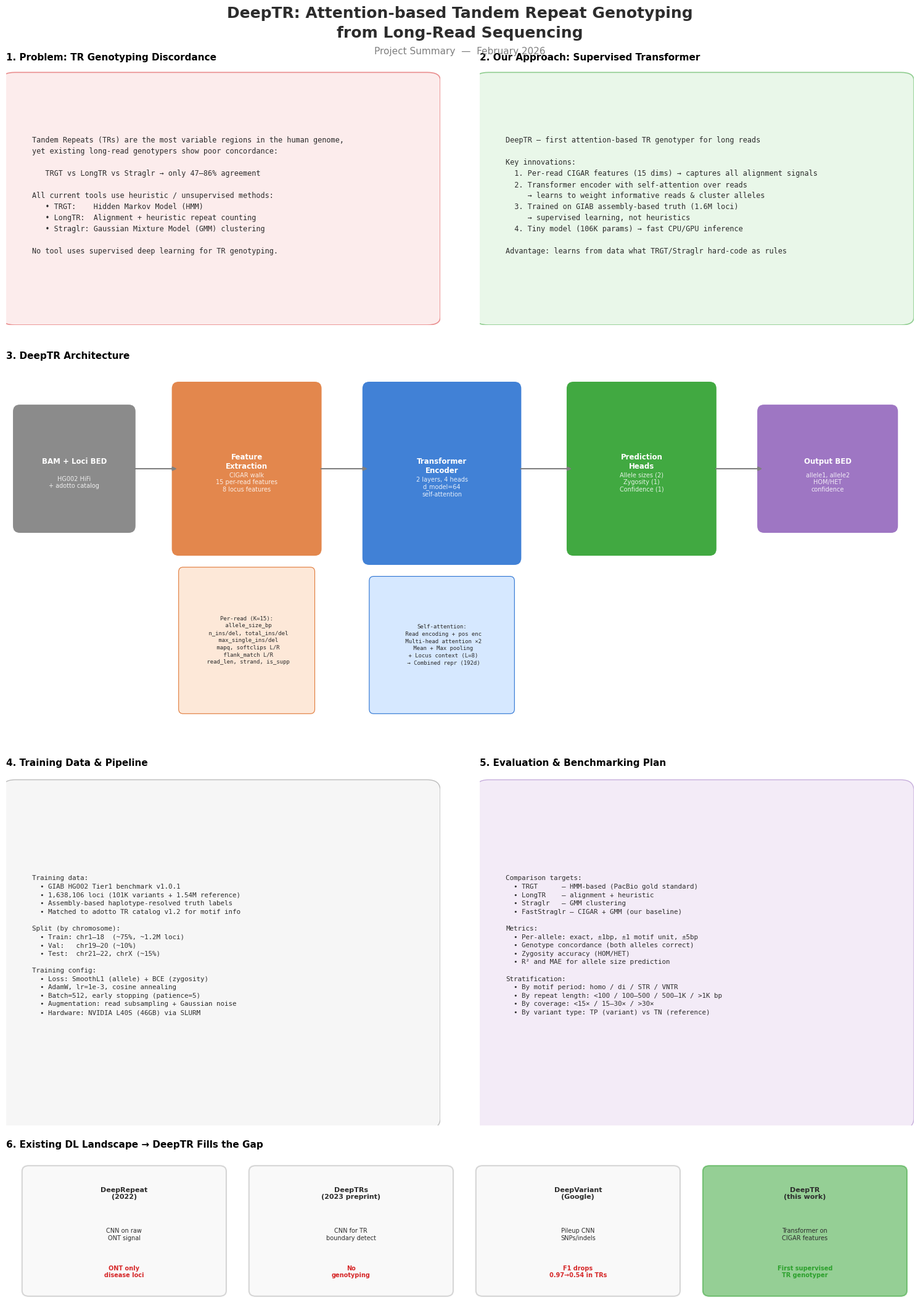

Source code (Python): (Note: this script raises an exception after producing the figure.)
"""Generate DeepTR project summary figure as PDF."""

import matplotlib
matplotlib.use("Agg")
import matplotlib.pyplot as plt
import matplotlib.patches as mpatches
from matplotlib.patches import FancyBboxPatch, FancyArrowPatch
import numpy as np

# ── Global style ──────────────────────────────────────────────────────────
plt.rcParams.update({
    "font.family": "sans-serif",
    "font.sans-serif": ["DejaVu Sans", "Arial", "Helvetica"],
    "font.size": 9,
    "axes.titlesize": 11,
    "axes.titleweight": "bold",
    "figure.dpi": 150,
})

C = {  # colour palette
    "bg":       "#FAFAFA",
    "blue":     "#2C73D2",
    "blue_lt":  "#D6E8FF",
    "orange":   "#E07A3A",
    "orange_lt":"#FDE8D8",
    "green":    "#2CA02C",
    "green_lt": "#D5F0D5",
    "red":      "#D62728",
    "red_lt":   "#FADADA",
    "purple":   "#9467BD",
    "purple_lt":"#E8D8F0",
    "gray":     "#7F7F7F",
    "gray_lt":  "#EEEEEE",
    "dark":     "#2C2C2C",
    "white":    "#FFFFFF",
}

fig = plt.figure(figsize=(16, 22), facecolor=C["white"])

# ══════════════════════════════════════════════════════════════════════════
# TITLE
# ══════════════════════════════════════════════════════════════════════════
fig.text(0.50, 0.975, "DeepTR: Attention-based Tandem Repeat Genotyping\nfrom Long-Read Sequencing",
         ha="center", va="top", fontsize=18, fontweight="bold", color=C["dark"],
         linespacing=1.4)
fig.text(0.50, 0.945, "Project Summary  —  February 2026",
         ha="center", va="top", fontsize=11, color=C["gray"])

# ══════════════════════════════════════════════════════════════════════════
# PANEL 1 — Problem & Motivation  (top-left)
# ══════════════════════════════════════════════════════════════════════════
ax1 = fig.add_axes([0.04, 0.74, 0.44, 0.19])
ax1.set_xlim(0, 10); ax1.set_ylim(0, 10)
ax1.axis("off")
ax1.set_title("1. Problem: TR Genotyping Discordance", loc="left", pad=8)

# Background box
ax1.add_patch(FancyBboxPatch((0.2, 0.3), 9.5, 9.2, boxstyle="round,pad=0.3",
              facecolor=C["red_lt"], edgecolor=C["red"], linewidth=1.2, alpha=0.5))

problem_text = (
    "Tandem Repeats (TRs) are the most variable regions in the human genome,\n"
    "yet existing long-read genotypers show poor concordance:\n\n"
    "   TRGT vs LongTR vs Straglr → only 47–86% agreement\n\n"
    "All current tools use heuristic / unsupervised methods:\n"
    "   • TRGT:    Hidden Markov Model (HMM)\n"
    "   • LongTR:  Alignment + heuristic repeat counting\n"
    "   • Straglr: Gaussian Mixture Model (GMM) clustering\n\n"
    "No tool uses supervised deep learning for TR genotyping."
)
ax1.text(0.6, 5.0, problem_text, fontsize=8.5, va="center", ha="left",
         color=C["dark"], family="monospace", linespacing=1.5)

# ══════════════════════════════════════════════════════════════════════════
# PANEL 2 — Our Approach  (top-right)
# ══════════════════════════════════════════════════════════════════════════
ax2 = fig.add_axes([0.52, 0.74, 0.44, 0.19])
ax2.set_xlim(0, 10); ax2.set_ylim(0, 10)
ax2.axis("off")
ax2.set_title("2. Our Approach: Supervised Transformer", loc="left", pad=8)

ax2.add_patch(FancyBboxPatch((0.2, 0.3), 9.5, 9.2, boxstyle="round,pad=0.3",
              facecolor=C["green_lt"], edgecolor=C["green"], linewidth=1.2, alpha=0.5))

approach_text = (
    "DeepTR — first attention-based TR genotyper for long reads\n\n"
    "Key innovations:\n"
    "  1. Per-read CIGAR features (15 dims) → captures all alignment signals\n"
    "  2. Transformer encoder with self-attention over reads\n"
    "     → learns to weight informative reads & cluster alleles\n"
    "  3. Trained on GIAB assembly-based truth (1.6M loci)\n"
    "     → supervised learning, not heuristics\n"
    "  4. Tiny model (106K params) → fast CPU/GPU inference\n\n"
    "Advantage: learns from data what TRGT/Straglr hard-code as rules"
)
ax2.text(0.6, 5.0, approach_text, fontsize=8.5, va="center", ha="left",
         color=C["dark"], family="monospace", linespacing=1.5)

# ══════════════════════════════════════════════════════════════════════════
# PANEL 3 — Architecture Diagram  (middle, full width)
# ══════════════════════════════════════════════════════════════════════════
ax3 = fig.add_axes([0.04, 0.44, 0.92, 0.27])
ax3.set_xlim(0, 20); ax3.set_ylim(0, 8)
ax3.axis("off")
ax3.set_title("3. DeepTR Architecture", loc="left", pad=8)

def draw_box(ax, x, y, w, h, label, sublabel="", color=C["blue"], text_color="white"):
    ax.add_patch(FancyBboxPatch((x, y), w, h, boxstyle="round,pad=0.15",
                 facecolor=color, edgecolor="none", alpha=0.9))
    ax.text(x + w/2, y + h/2 + (0.15 if sublabel else 0), label,
            ha="center", va="center", fontsize=8.5, fontweight="bold", color=text_color)
    if sublabel:
        ax.text(x + w/2, y + h/2 - 0.3, sublabel,
                ha="center", va="center", fontsize=7, color=text_color, alpha=0.85)

def draw_arrow(ax, x1, y1, x2, y2, color=C["gray"]):
    ax.annotate("", xy=(x2, y2), xytext=(x1, y1),
                arrowprops=dict(arrowstyle="-|>", color=color, lw=1.5))

# Input
draw_box(ax3, 0.3, 4.5, 2.4, 2.5, "BAM + Loci BED", "HG002 HiFi\n+ adotto catalog", C["gray"], C["white"])

# Feature extraction
draw_arrow(ax3, 2.8, 5.75, 3.8, 5.75)
draw_box(ax3, 3.8, 4.0, 3.0, 3.5, "Feature\nExtraction", "CIGAR walk\n15 per-read features\n8 locus features", C["orange"], C["white"])

# Per-read features detail
ax3.add_patch(FancyBboxPatch((3.9, 0.5), 2.8, 3.0, boxstyle="round,pad=0.1",
              facecolor=C["orange_lt"], edgecolor=C["orange"], linewidth=0.8))
feat_text = (
    "Per-read (K=15):\n"
    " allele_size_bp\n"
    " n_ins/del, total_ins/del\n"
    " max_single_ins/del\n"
    " mapq, softclips L/R\n"
    " flank_match L/R\n"
    " read_len, strand, is_supp"
)
ax3.text(5.3, 2.0, feat_text, ha="center", va="center", fontsize=6.5,
         color=C["dark"], family="monospace", linespacing=1.4)

# Transformer
draw_arrow(ax3, 6.9, 5.75, 8.0, 5.75)
draw_box(ax3, 8.0, 3.8, 3.2, 3.7, "Transformer\nEncoder", "2 layers, 4 heads\nd_model=64\nself-attention", C["blue"], C["white"])

# Attention detail
ax3.add_patch(FancyBboxPatch((8.1, 0.5), 3.0, 2.8, boxstyle="round,pad=0.1",
              facecolor=C["blue_lt"], edgecolor=C["blue"], linewidth=0.8))
attn_text = (
    "Self-attention:\n"
    " Read encoding + pos enc\n"
    " Multi-head attention ×2\n"
    " Mean + Max pooling\n"
    " + Locus context (L=8)\n"
    " → Combined repr (192d)"
)
ax3.text(9.6, 1.9, attn_text, ha="center", va="center", fontsize=6.5,
         color=C["dark"], family="monospace", linespacing=1.4)

# Prediction heads
draw_arrow(ax3, 11.3, 5.75, 12.5, 5.75)
draw_box(ax3, 12.5, 4.0, 3.0, 3.5, "Prediction\nHeads", "Allele sizes (2)\nZygosity (1)\nConfidence (1)", C["green"], C["white"])

# Output
draw_arrow(ax3, 15.6, 5.75, 16.7, 5.75)
draw_box(ax3, 16.7, 4.5, 2.8, 2.5, "Output BED", "allele1, allele2\nHOM/HET\nconfidence", C["purple"], C["white"])

# ══════════════════════════════════════════════════════════════════════════
# PANEL 4 — Training Pipeline  (bottom-left)
# ══════════════════════════════════════════════════════════════════════════
ax4 = fig.add_axes([0.04, 0.15, 0.44, 0.26])
ax4.set_xlim(0, 10); ax4.set_ylim(0, 10)
ax4.axis("off")
ax4.set_title("4. Training Data & Pipeline", loc="left", pad=8)

ax4.add_patch(FancyBboxPatch((0.2, 0.2), 9.5, 9.3, boxstyle="round,pad=0.3",
              facecolor=C["gray_lt"], edgecolor=C["gray"], linewidth=1.0, alpha=0.5))

train_text = (
    "Training data:\n"
    "  • GIAB HG002 Tier1 benchmark v1.0.1\n"
    "  • 1,638,106 loci (101K variants + 1.54M reference)\n"
    "  • Assembly-based haplotype-resolved truth labels\n"
    "  • Matched to adotto TR catalog v1.2 for motif info\n\n"
    "Split (by chromosome):\n"
    "  • Train: chr1–18  (~75%, ~1.2M loci)\n"
    "  • Val:   chr19–20 (~10%)\n"
    "  • Test:  chr21–22, chrX (~15%)\n\n"
    "Training config:\n"
    "  • Loss: SmoothL1 (allele) + BCE (zygosity)\n"
    "  • AdamW, lr=1e-3, cosine annealing\n"
    "  • Batch=512, early stopping (patience=5)\n"
    "  • Augmentation: read subsampling + Gaussian noise\n"
    "  • Hardware: NVIDIA L40S (46GB) via SLURM"
)
ax4.text(0.6, 5.1, train_text, fontsize=7.8, va="center", ha="left",
         color=C["dark"], family="monospace", linespacing=1.45)

# ══════════════════════════════════════════════════════════════════════════
# PANEL 5 — Benchmarking Plan  (bottom-right)
# ══════════════════════════════════════════════════════════════════════════
ax5 = fig.add_axes([0.52, 0.15, 0.44, 0.26])
ax5.set_xlim(0, 10); ax5.set_ylim(0, 10)
ax5.axis("off")
ax5.set_title("5. Evaluation & Benchmarking Plan", loc="left", pad=8)

ax5.add_patch(FancyBboxPatch((0.2, 0.2), 9.5, 9.3, boxstyle="round,pad=0.3",
              facecolor=C["purple_lt"], edgecolor=C["purple"], linewidth=1.0, alpha=0.5))

bench_text = (
    "Comparison targets:\n"
    "  • TRGT      — HMM-based (PacBio gold standard)\n"
    "  • LongTR    — alignment + heuristic\n"
    "  • Straglr   — GMM clustering\n"
    "  • FastStraglr — CIGAR + GMM (our baseline)\n\n"
    "Metrics:\n"
    "  • Per-allele: exact, ±1bp, ±1 motif unit, ±5bp\n"
    "  • Genotype concordance (both alleles correct)\n"
    "  • Zygosity accuracy (HOM/HET)\n"
    "  • R² and MAE for allele size prediction\n\n"
    "Stratification:\n"
    "  • By motif period: homo / di / STR / VNTR\n"
    "  • By repeat length: <100 / 100–500 / 500–1K / >1K bp\n"
    "  • By coverage: <15× / 15–30× / >30×\n"
    "  • By variant type: TP (variant) vs TN (reference)"
)
ax5.text(0.6, 5.1, bench_text, fontsize=7.8, va="center", ha="left",
         color=C["dark"], family="monospace", linespacing=1.45)

# ══════════════════════════════════════════════════════════════════════════
# PANEL 6 — DL Landscape & Novelty  (bottom strip)
# ══════════════════════════════════════════════════════════════════════════
ax6 = fig.add_axes([0.04, 0.02, 0.92, 0.11])
ax6.set_xlim(0, 20); ax6.set_ylim(0, 4)
ax6.axis("off")
ax6.set_title("6. Existing DL Landscape → DeepTR Fills the Gap", loc="left", pad=6)

# Table-like comparison
cols = [
    ("DeepRepeat\n(2022)", "CNN on raw\nONT signal", "ONT only\ndisease loci", C["gray"]),
    ("DeepTRs\n(2023 preprint)", "CNN for TR\nboundary detect", "No\ngenotyping", C["gray"]),
    ("DeepVariant\n(Google)", "Pileup CNN\nSNPs/indels", "F1 drops\n0.97→0.54 in TRs", C["gray"]),
    ("DeepTR\n(this work)", "Transformer on\nCIGAR features", "First supervised\nTR genotyper", C["green"]),
]

for i, (name, method, limitation, col) in enumerate(cols):
    x = 0.5 + i * 5.0
    ax6.add_patch(FancyBboxPatch((x, 0.3), 4.2, 3.2, boxstyle="round,pad=0.15",
                  facecolor=col if col == C["green"] else C["gray_lt"],
                  edgecolor=col, linewidth=1.5, alpha=0.3 if col == C["gray"] else 0.5))
    ax6.text(x + 2.1, 2.9, name, ha="center", va="center", fontsize=8,
             fontweight="bold", color=C["dark"])
    ax6.text(x + 2.1, 1.8, method, ha="center", va="center", fontsize=7,
             color=C["dark"])
    ax6.text(x + 2.1, 0.8, limitation, ha="center", va="center", fontsize=7,
             color=C["red"] if col == C["gray"] else C["green"], fontweight="bold")

# ── Save ──────────────────────────────────────────────────────────────────
outpath = "/qbio/junsoopablo/02_Projects/10_internship/deeptr/output/DeepTR_project_summary.pdf"
fig.savefig(outpath, format="pdf", bbox_inches="tight", facecolor=C["white"])
plt.close(fig)
print(f"Saved: {outpath}")
